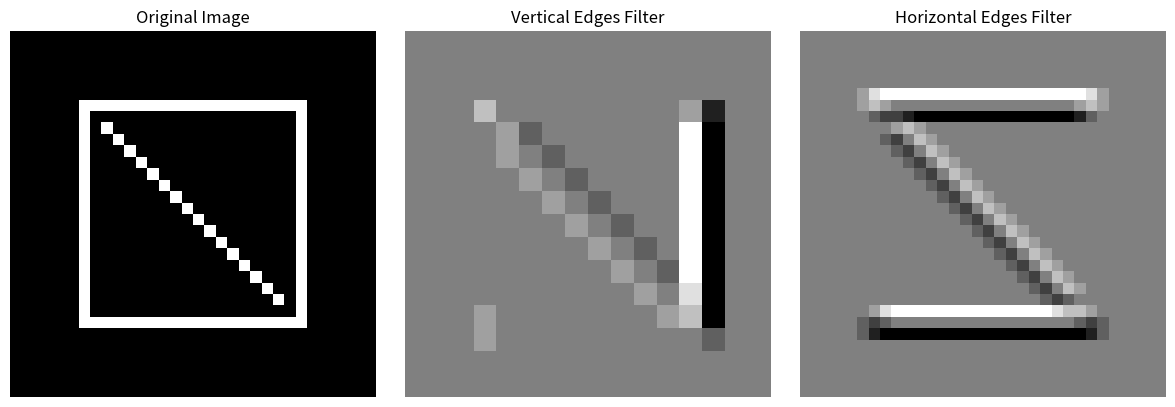

The matplotlib source for this figure:
import numpy as np
import matplotlib.pyplot as plt


def convolution2d(image, kernel, stride=1, padding=0):
    """
    Apply a 2D cross-correlation operation.
    CNN libraries conventionally call this convolution.
    """

    if stride < 1 or padding < 0:
        raise ValueError("Invalid stride or padding values.")

    # Add zero padding around to the image
    padded_image = np.pad(
        image, 
        ((padding, padding), (padding, padding)),
        mode = 'constant'
    )

    image_height, image_width = padded_image.shape
    kernel_height, kernel_width = kernel.shape

    # Calculate output dimensions
    output_height = (image_height - kernel_height) // stride + 1
    output_width = (image_width - kernel_width) // stride + 1

    if output_height <= 0 or output_width <= 0:
        raise ValueError("Kernel size is too large for the given image dimensions.")

    output = np.zeros((output_height, output_width))

    # Slide the kernel over the image
    for i in range(0, output_height):
        for j in range(0, output_width):

            start_y = i * stride
            start_x = j * stride

            region = padded_image[
                start_y : start_y + kernel_height,
                start_x : start_x + kernel_width
            ]

            output[i, j] = np.sum(region * kernel)

    return output

# Create 32x32 image synthetic comic-like image
image = (np.zeros((32, 32), dtype=float))

# Draw a rectangular outline
image[6:26, 6] = 1.0
image[6:26, 25] = 1.0
image[6, 6:26] = 1.0
image[25, 6:26] = 1.0

# Add a diagonal action line
for i in range(8, 24):
    image[i, i] = 1.0

# Define edge detection filters
vertical_kernel = np.array([
    [-1, 0, 1],
    [-2, 0, 2],
    [-1, 0, 1]
])

horizontal_kernel = np.array([
    [-1, -2, -1],
    [0, 0, 0],
    [1, 2, 1]
])

# Apply convolution with vertical and horizontal kernels
vertical_edges = convolution2d(
    image, vertical_kernel, stride=2, padding=1
)

horizontal_edges = convolution2d(
    image, horizontal_kernel, stride=1, padding=1
)

# Visualize the results
fig, axes = plt.subplots(1, 3, figsize=(12, 4))

images = [
        image,
        vertical_edges,
        horizontal_edges
]

titles = [
        "Original Image",
        "Vertical Edges Filter",
        "Horizontal Edges Filter"
]

for ax, img, title in zip(axes, images, titles):
    ax.imshow(img, cmap='gray')
    ax.set_title(title)
    ax.axis('off')

plt.tight_layout()
plt.show()
